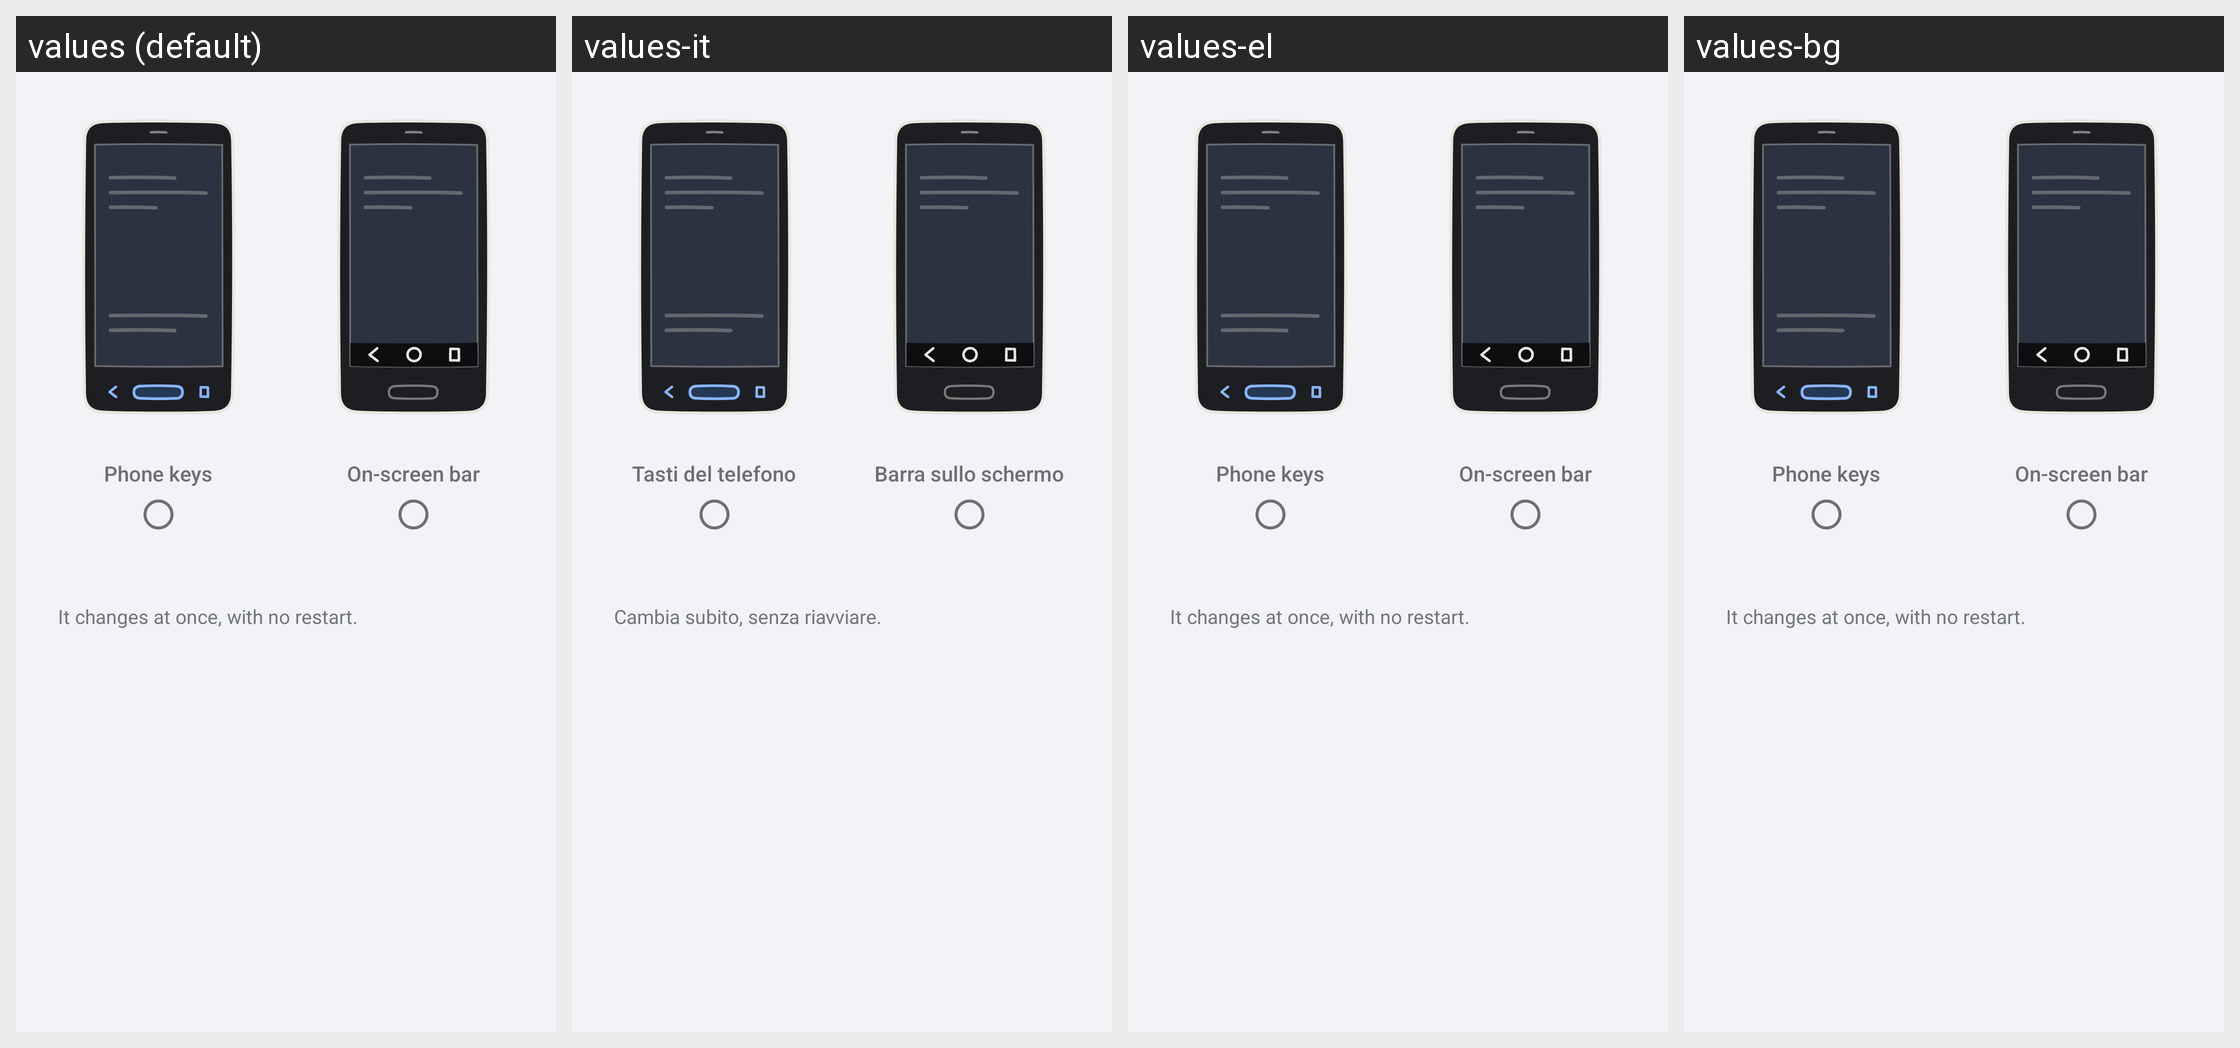

Here is an Android app screen in its default locale and in the app's own translations. Write out the translated-string differences for the strings that appear on this screen.
Android screen res/layout/kiroos_navbar_picker.xml rendered under 4 locales, left to right: values (default), values-it, values-el, values-bg. Device: Nexus 5 (rendered at 1080×1920; each locale shown at half size, 540×960, under a caption strip naming it); theme Theme.Settings.
Other locales in the repository, not shown: values-af, values-ar, values-as, values-as-rIN, values-ast-rES, values-az, values-az-rAZ, values-be, values-be-rBY, values-bn, values-bn-rBD, values-ca, values-cs, values-cy, values-da, values-de, values-en-rAU, values-en-rGB, values-en-rIN, values-es, values-es-rMX, values-es-rUS, values-et, values-et-rEE, values-eu, values-eu-rES, values-fi, values-fr, values-fy-rNL, values-gd, values-gl, values-gl-rES, values-gu, values-gu-rIN, values-hr, values-hu, values-in, values-iw, values-ja, values-ka, values-ka-rGE, values-kn, values-kn-rIN, values-ko, values-lb, values-lt, values-lu, values-lv, values-ml, values-ml-rIN, values-mr, values-mr-rIN, values-nb, values-nl, values-pl, values-pt, values-pt-rBR, values-pt-rPT, values-ro, values-ru, values-si, values-si-rLK, values-sk, values-sl, values-sq, values-sq-rAL, values-sr, values-sv, values-ta, values-ta-rIN, values-th, values-tr, values-ug, values-uk, values-vi, values-zh-rCN, values-zh-rHK, values-zh-rTW.
Strings drawn on this screen, with the default value and each locale's value (text and hints the layout hard-codes, and strings that could not be matched under every locale, appear in the picture but are not listed):

kiroos_navbar_keys
  values: Phone keys
  values-it: Tasti del telefono
  values-el: Phone keys  [not translated; the default value is used]
  values-bg: Phone keys  [not translated; the default value is used]

kiroos_navbar_bar
  values: On-screen bar
  values-it: Barra sullo schermo
  values-el: On-screen bar  [not translated; the default value is used]
  values-bg: On-screen bar  [not translated; the default value is used]

kiroos_navbar_live
  values: It changes at once, with no restart.
  values-it: Cambia subito, senza riavviare.
  values-el: It changes at once, with no restart.  [not translated; the default value is used]
  values-bg: It changes at once, with no restart.  [not translated; the default value is used]
